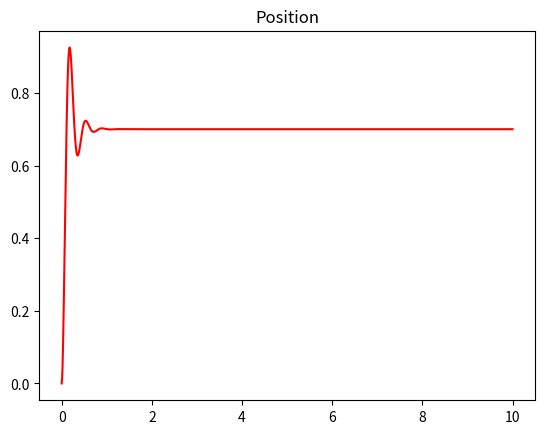

Generate this figure with matplotlib:
#!/usr/bin/env python3
# -*- coding: utf-8 -*-
"""
Created on Thu Aug 17 00:34:32 2017

[redacted]
"""

import numpy as np
import matplotlib.pyplot as plt # plotting package

#dt in seconds
controller_time_step = .01 #10 milliseconds
sim_time_step = .000001

#time in seconds
total_time = 10

class GearPickup:
    
    def __init__(self):
        
        # Stall Torque in N m
        self.stall_torque = 0.71
        # Stall Current in Amps
        self.stall_current = 134.0
        # Free Speed in RPM
        self.free_speed = 18730.0
        # Free Current in Amps
        self.free_current = 0.7
        #gear ratio
        self.G = 20.0
        #Moment of Inertia
        self.J = .01
        # Resistance of the motor
        self.R = .0895
        # Motor velocity constant
        self.Kv = 164.0
        # Torque constant
        self.Kt = .00529
        
    
    def getAcceleration(self, voltage, velocity):
      
       acc = (((-self.G**2 * self.Kt * velocity)/(self.J * self.Kv * self.R))) + (((self.Kt * self.G  * voltage)/(self.J * self.R)))
        
       return acc  
   
    def getConstants(self):
        
        print("Kv: ", self.Kv)
        print("Kt: ", self.Kt)
    

class ControlSimulator:
    
    def __init__(self, GearPickup):
        
        self.gearPickup = GearPickup
        
        self.max_saturation = 12
        self.min_saturation = -12
        
        self.Kp = 3 #2000
        self.Ki = 0
        self.Kd = .15  #30
        
    def controlLoop(self, sim_time_step, controller_time_step, total_time, step):
        
        time = 0
        
        position = 0
        velocity = 0
        
        output_voltage = 0
        
        error = 0
        last_error = 0
        
        positions = []
        times = []
        
        i = 0
        d =0
        
        while (time <= total_time):
            
            error = step - position 
            
            i += error
            d = error - last_error
            
            P = self.Kp * error
            I = self.Ki * i
            D = self.Kd * d
            
            output_voltage = P + I + D
    
            if (output_voltage > self.max_saturation):
                output_voltage = self.max_saturation
                
            if (output_voltage < self.min_saturation):
                output_voltage = self.min_saturation
                
            positions.append(position)
            times.append(time)
            
            last_error = error
            
            time += controller_time_step
            
            outputs = self.simulate(controller_time_step, sim_time_step, output_voltage, velocity)
            position += outputs[0] 
            velocity = outputs[1]
            
        plt.title("Position")
        plt.plot(times, positions, 'r')
        
    def simulate(self, total_dt, sim_dt, voltage, velocity_init):
        
        time = 0
        
        acceleration = 0
        velocity = velocity_init
        position = 0
        
        outputs = [0,0]
        
        while (time <= total_dt):
            
            acceleration = self.gearPickup.getAcceleration(voltage, velocity)
            
            velocity += acceleration * sim_dt
            position += velocity * sim_dt
            
            time += sim_dt
            
        outputs = [position, velocity]
            
        return outputs
        
       

gearPickup = GearPickup()

gearPickup.getConstants()

simulation = ControlSimulator(gearPickup)

simulation.controlLoop(sim_time_step, controller_time_step, total_time, .7)
    

